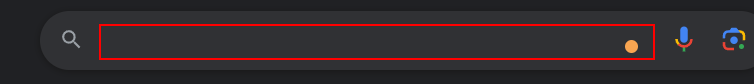
Workflow: Main

Step 1 [then]: type "english top rated movies" into the text box

Step 2: type a value into the text box (same screen as step 1)

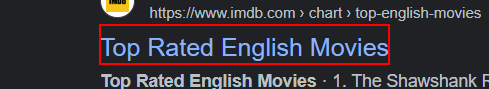
Step 3: click on the heading in window 'english top rated movies - Google Search' (chrome.exe)

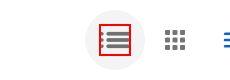
Step 4: click on the icon

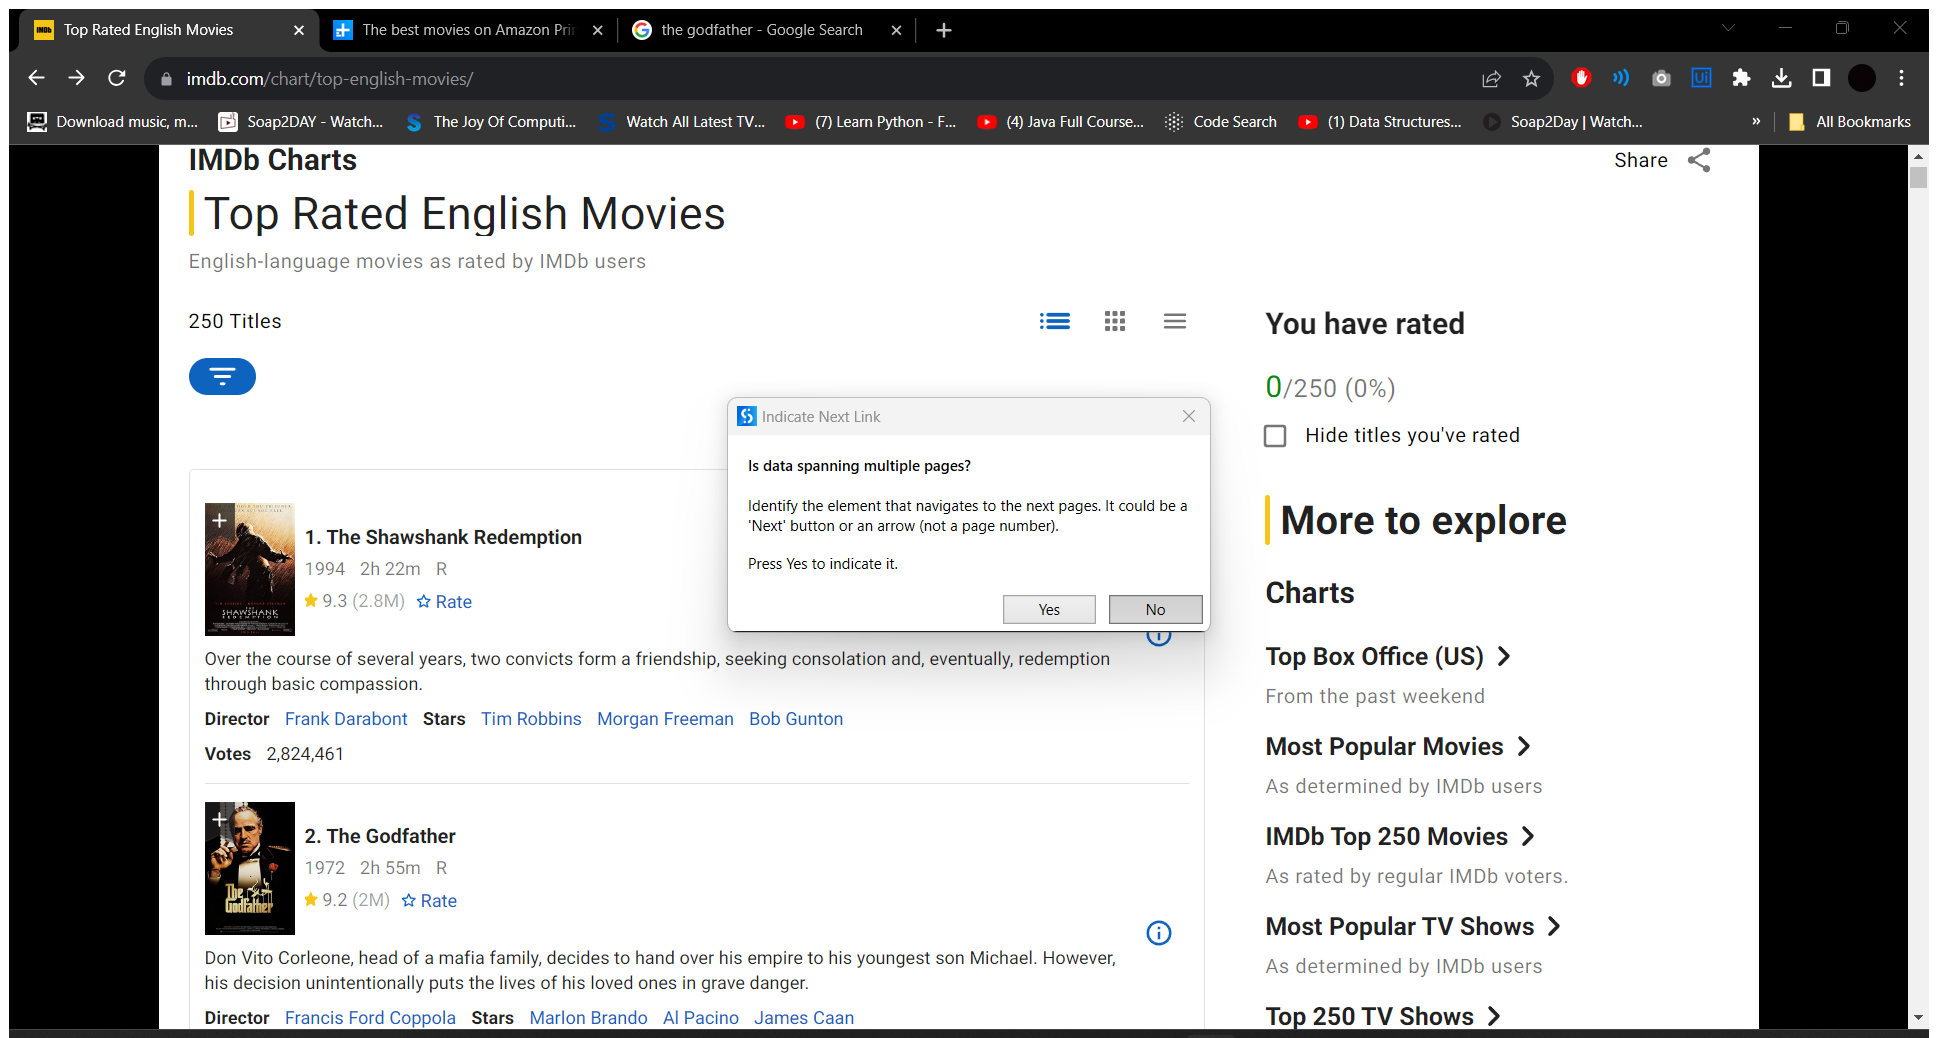
Step 5 [then]: Attach Browser 'TopRatedE Page' in window 'Top Rated English Movies' (chrome.exe)

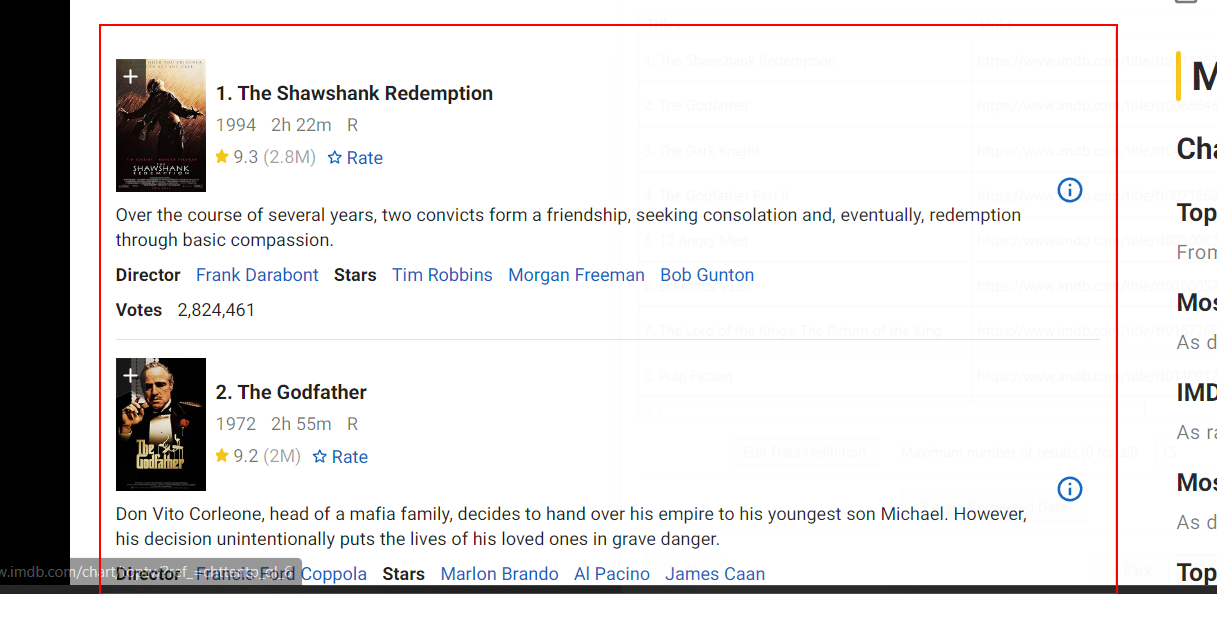
Step 6 [then]: get-text from the list

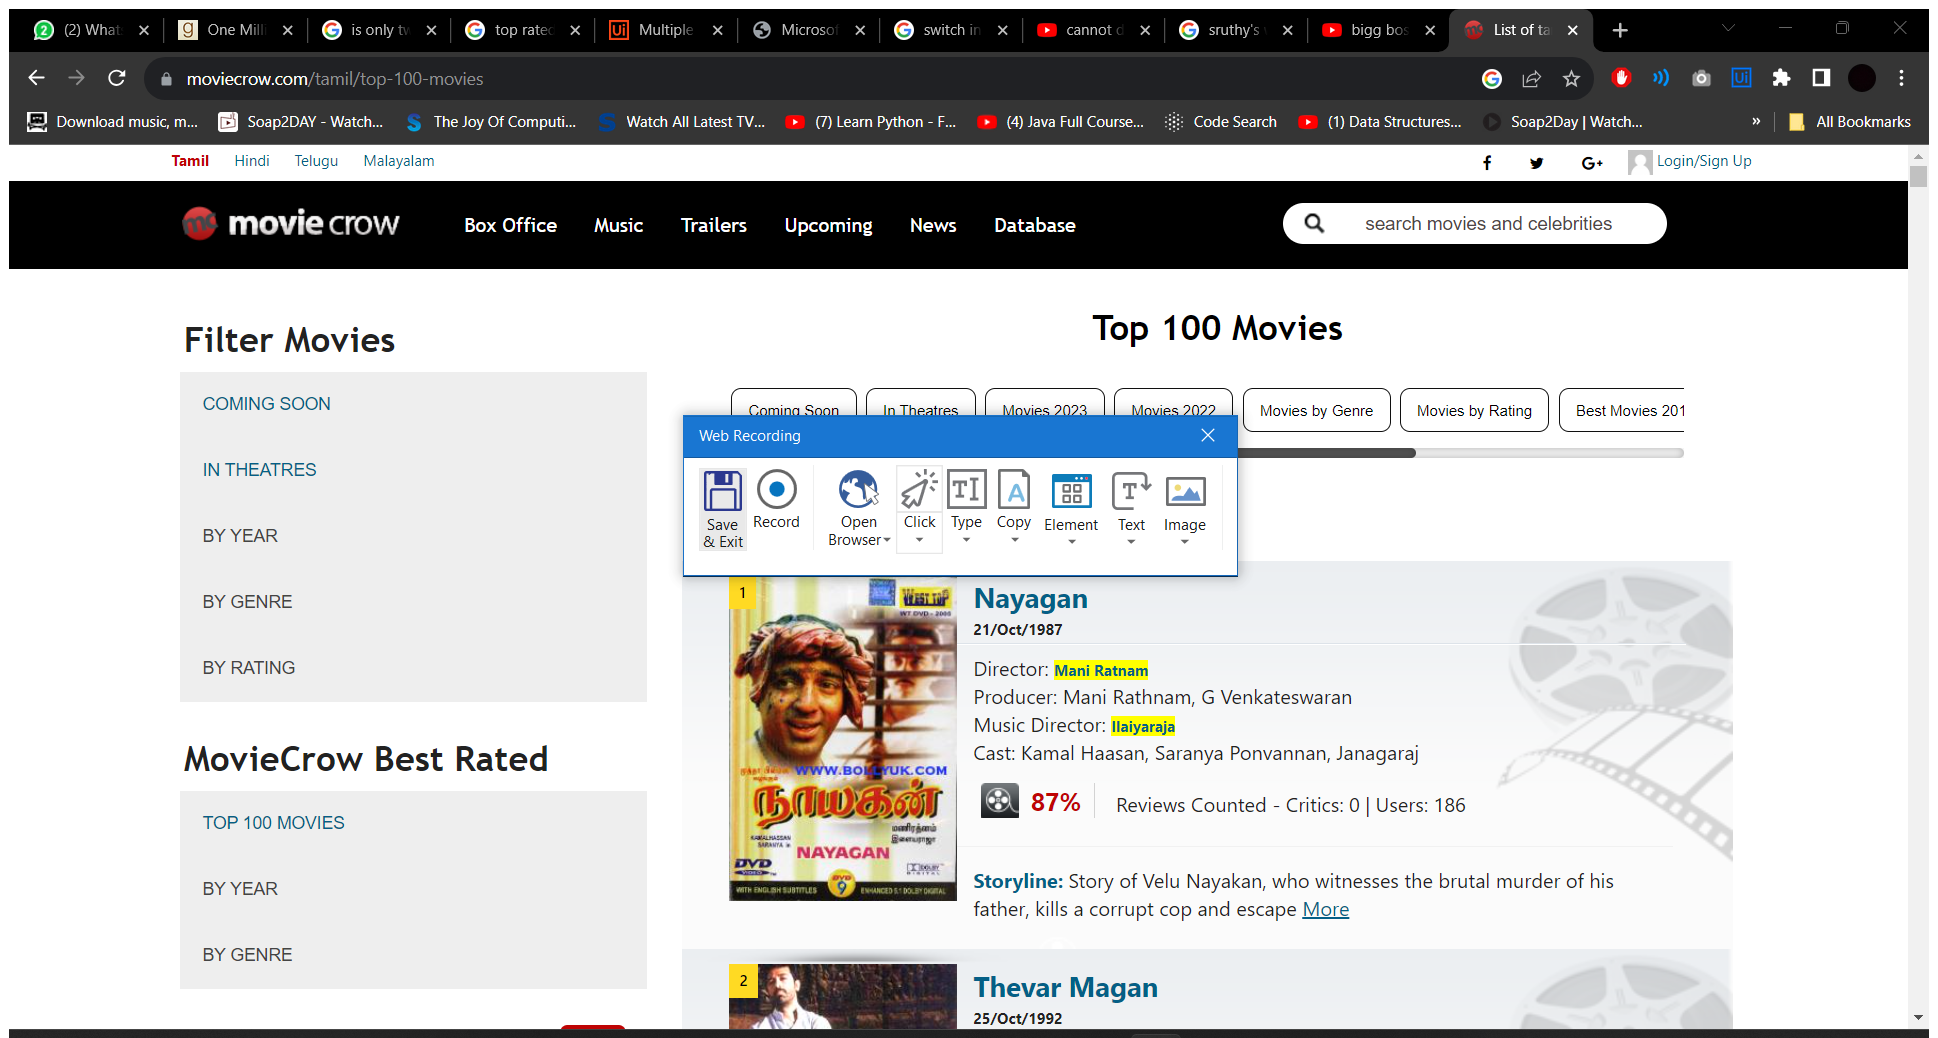
Step 7 [then]: Attach Browser 'Google Page' in window 'Google' (chrome.exe)

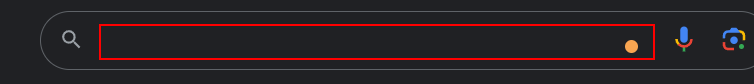
Step 8 [then]: type "tamil top rated movies" into the text box

Step 9: type a value into the text box (same screen as step 1)

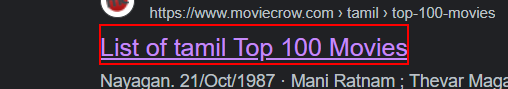
Step 10: click on the heading 'List of tamil Top 100 Movies'

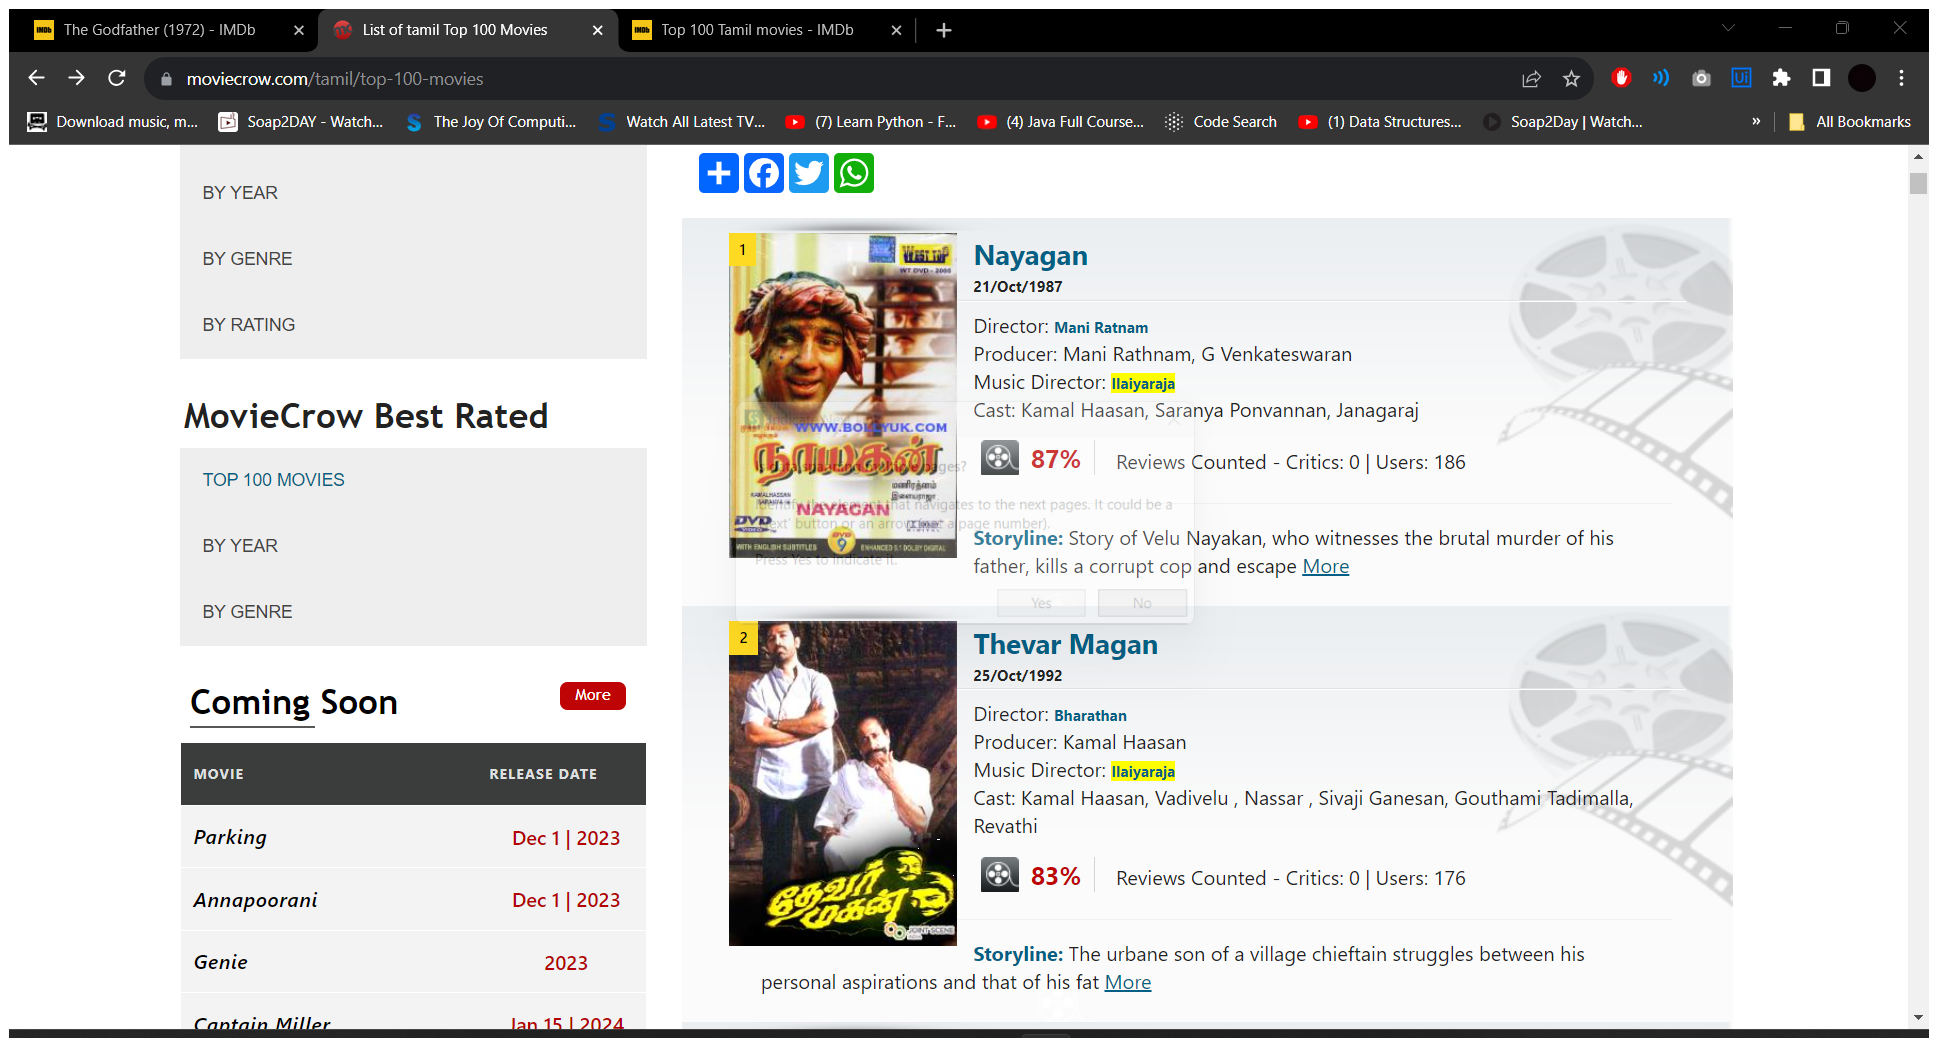
Step 11 [then]: Attach Browser 'Listoftam Page' in window 'List of tamil Top 100 Movies' (chrome.exe)

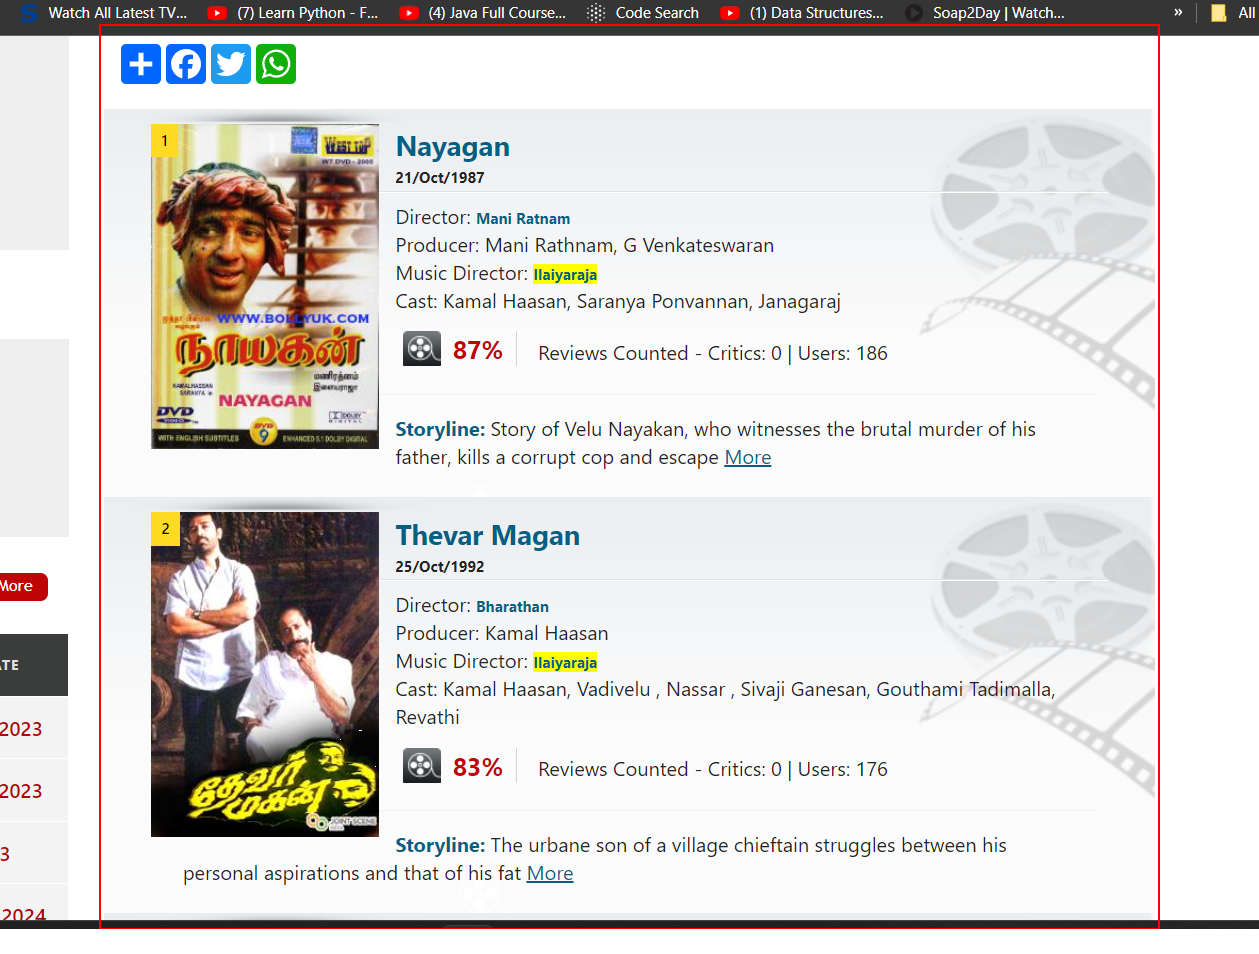
Step 12 [then]: get-text from the element 'page-content'

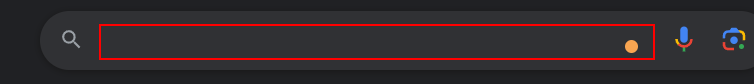
Step 13 [else]: type "top rated english series" into the text box in window 'Google' (chrome.exe)

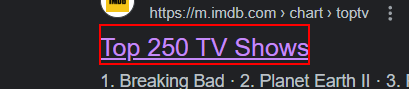
Step 14: click on the heading

Step 15: click on the icon in window 'Top 250 TV Shows' (chrome.exe) (same screen as step 4)

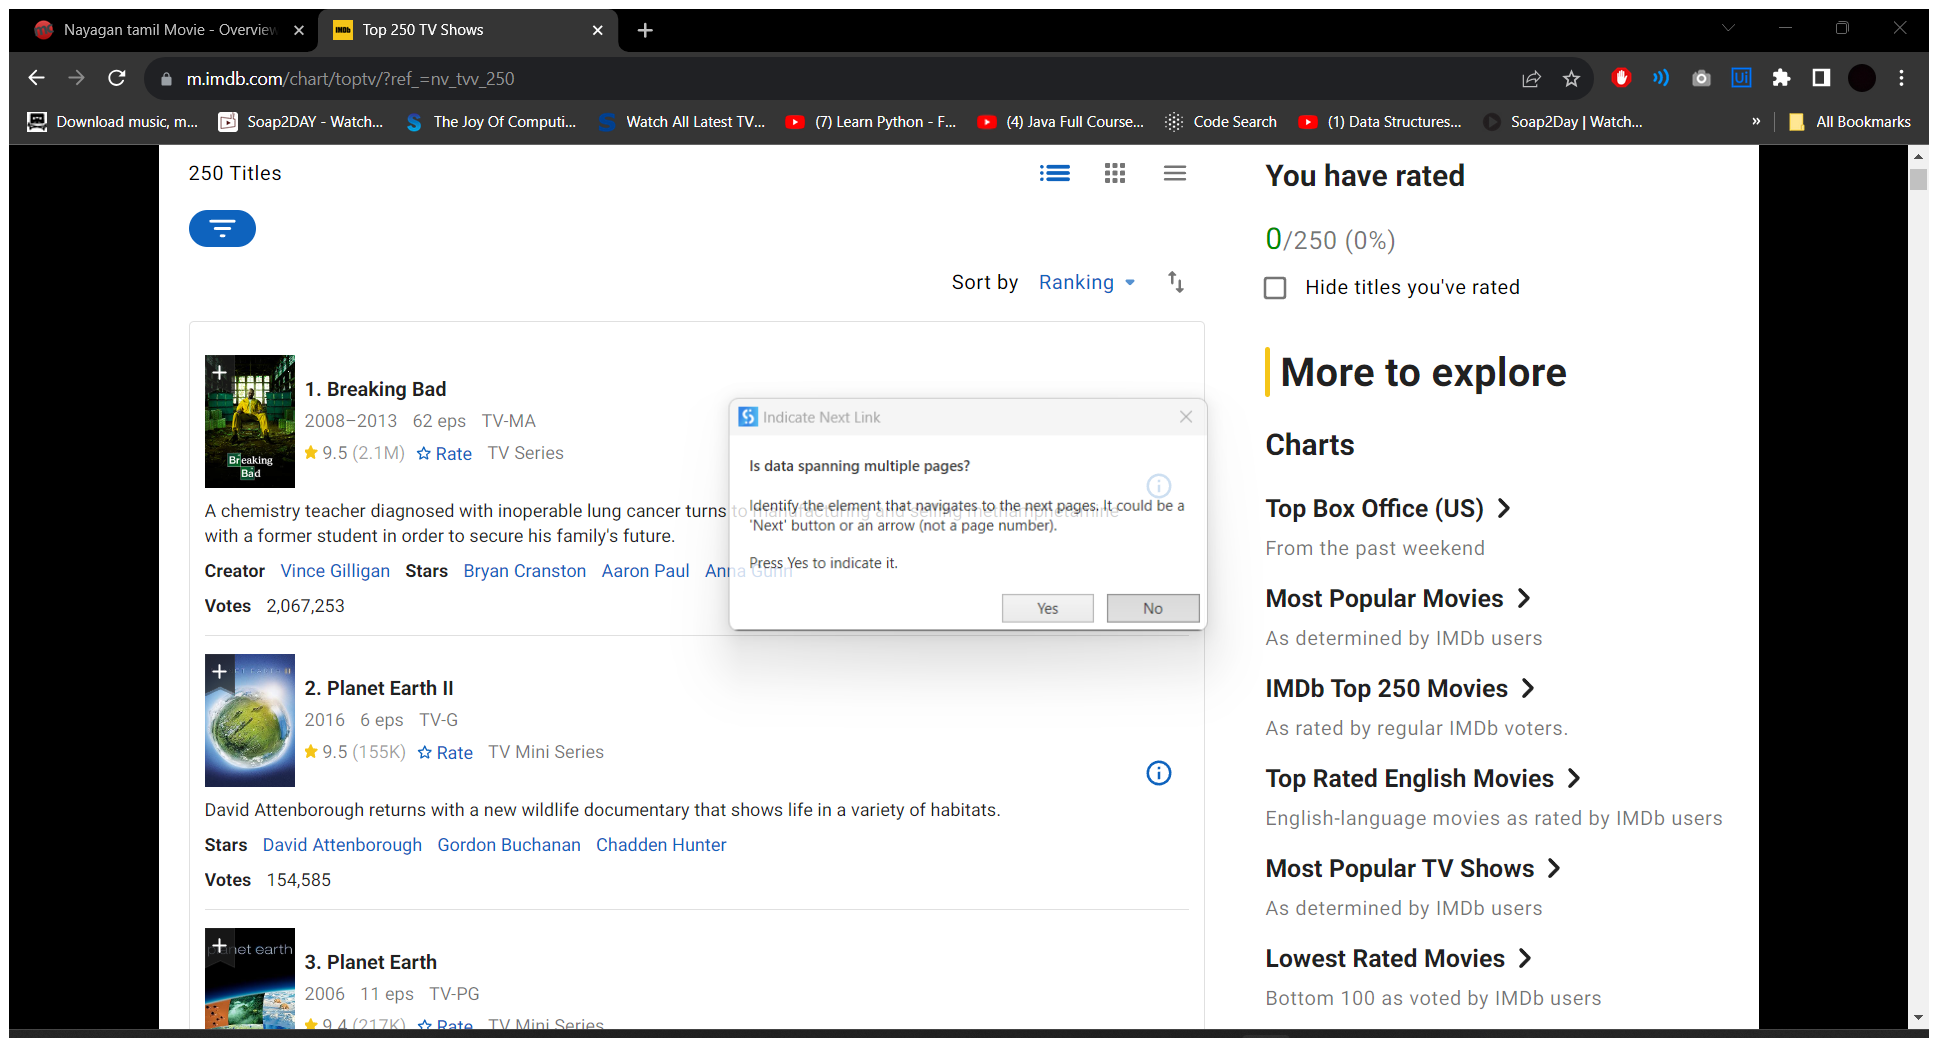
Step 16 [else]: Attach Browser 'Top250TVS Page' in window 'Top 250 TV Shows' (chrome.exe)

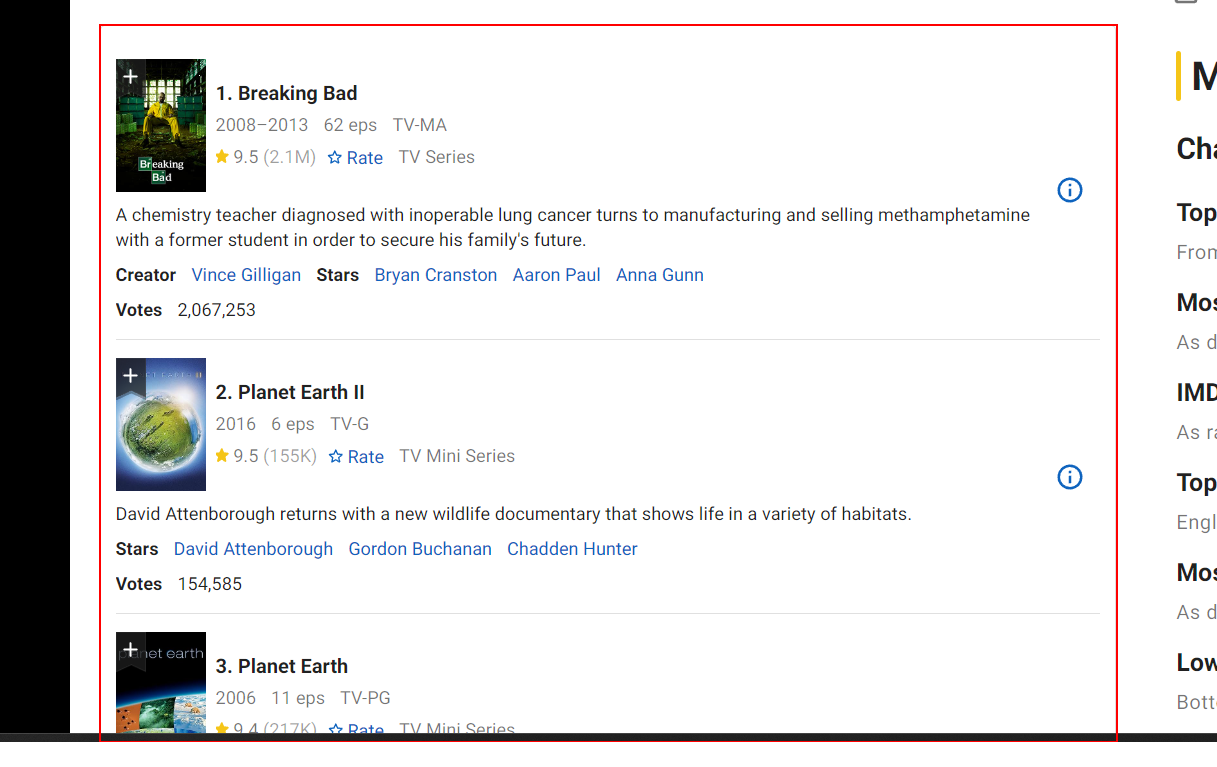
Step 17 [else]: get-text from the list

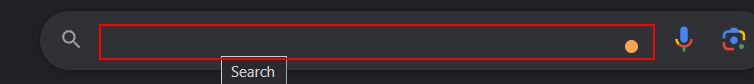
Step 18 [else]: type "top rated tamil series" into the text box in window 'Google' (chrome.exe)

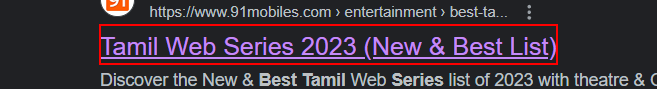
Step 19: click on the heading 'Tamil Web Series 2023 (New & Best List)' in window 'top rated tamil series - Google Search' (chrome.exe)

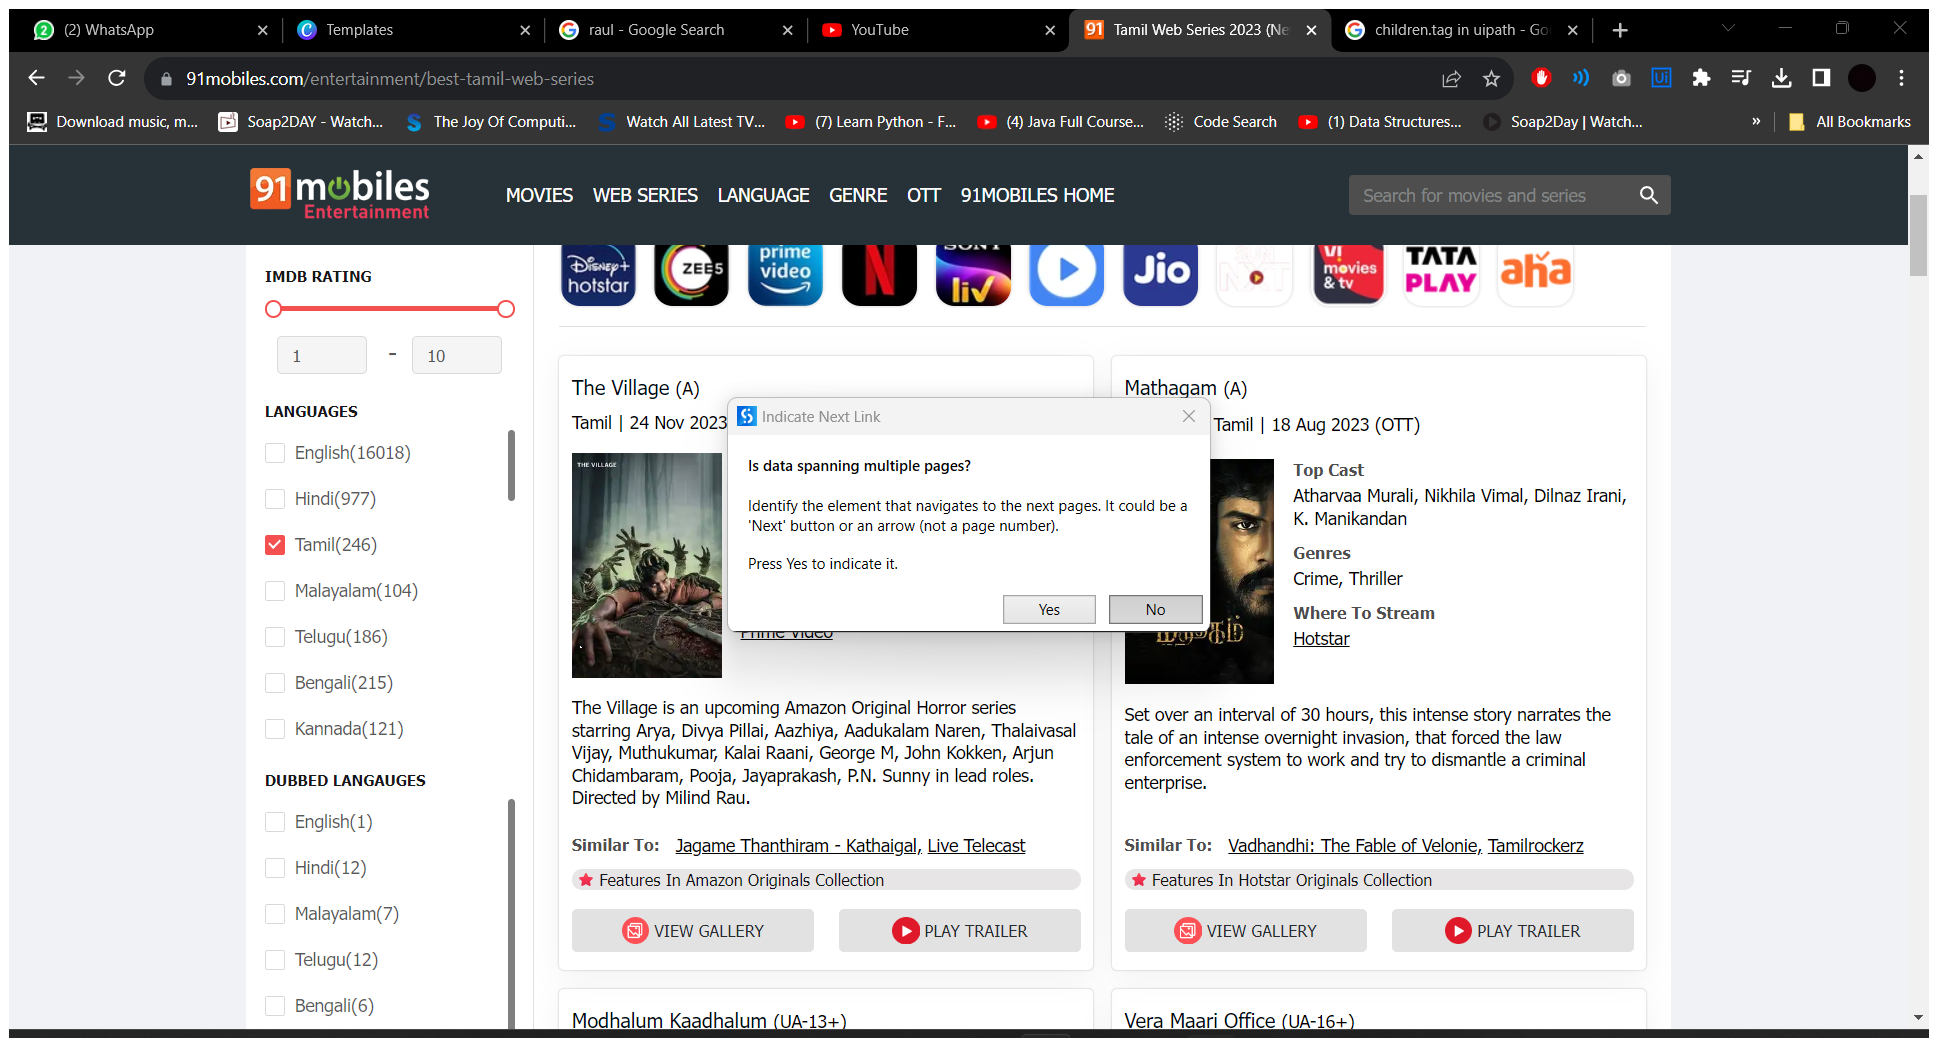
Step 20 [else]: Attach Browser 'TamilWebS Page' in window 'Tamil Web Series 2023 (New & Best List)' (chrome.exe)

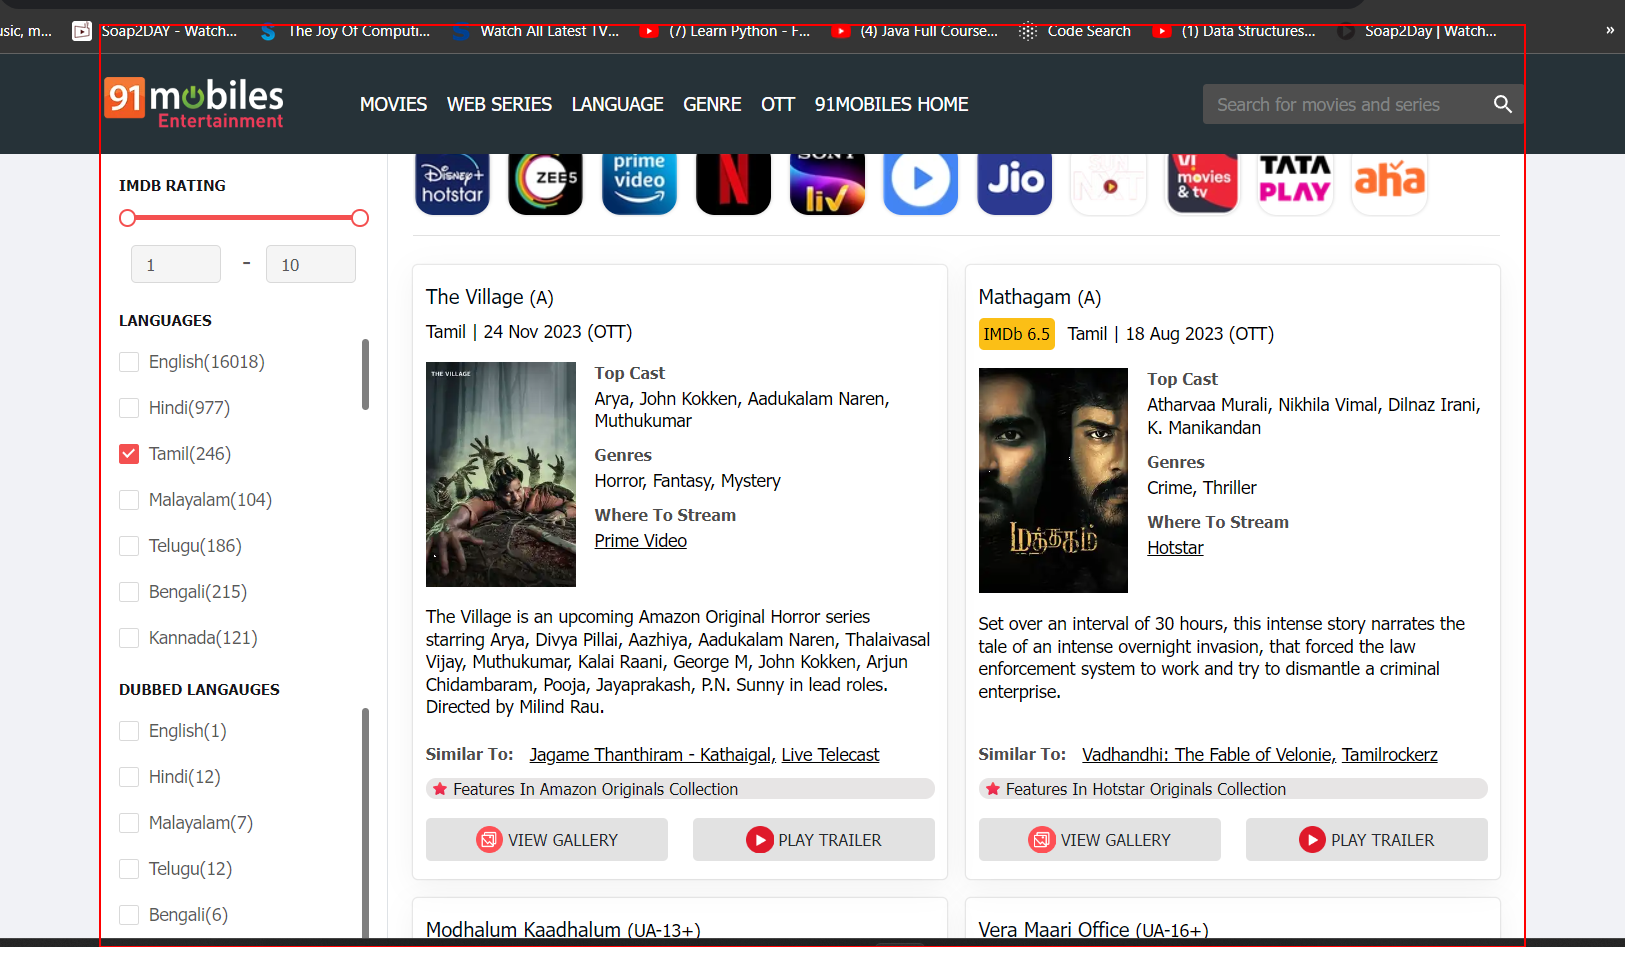
Step 21 [else]: get-text from the form